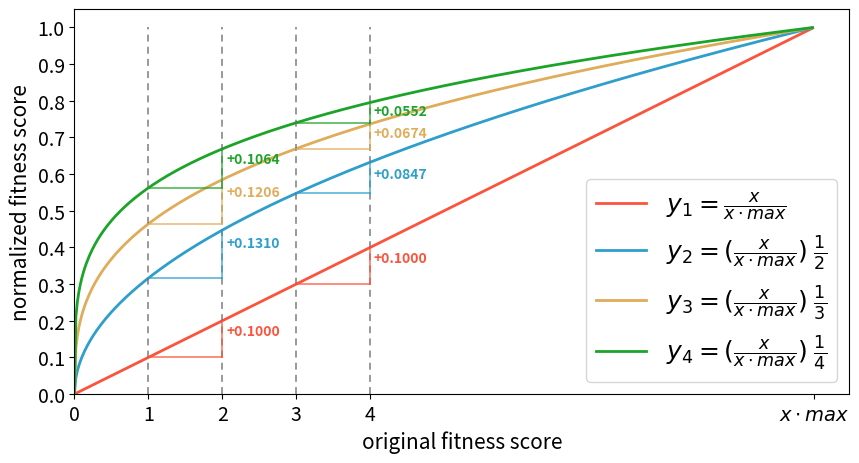

Here is the Python script that generated this plot:
import numpy as np
import matplotlib.pyplot as plt

f, ax = plt.subplots(1, figsize = (10, 5), dpi = 120)

x = np.arange(0., 10., 0.02)

# (x/x.max)**(1/c)
line1, = plt.plot(x, (x/10),          '#FC533C', label=r'$y_{1} =  \frac{x}{x \cdot max}$',                linewidth=2.0)
line2, = plt.plot(x, (x/10)**(1.0/2), '#2E9ECB', label=r'$y_{2} = (\frac{x}{x \cdot max}) ^ \frac{1}{2}$', linewidth=2.0)
line3, = plt.plot(x, (x/10)**(1.0/3), '#DFAC5A', label=r'$y_{3} = (\frac{x}{x \cdot max}) ^ \frac{1}{3}$', linewidth=2.0)
line4, = plt.plot(x, (x/10)**(1.0/4), '#1CA429', label=r'$y_{4} = (\frac{x}{x \cdot max}) ^ \frac{1}{4}$', linewidth=2.0)

# x = 1, x = 2, x = 3 ...
vline1, = plt.plot([1, 1], [0, 1], '#666666', linewidth=1.25, dashes=[4, 3], alpha=0.75)
vline2, = plt.plot([2, 2], [0, 1], '#666666', linewidth=1.25, dashes=[4, 3], alpha=0.75)
vline3, = plt.plot([3, 3], [0, 1], '#666666', linewidth=1.25, dashes=[4, 3], alpha=0.75)
vline4, = plt.plot([4, 4], [0, 1], '#666666', linewidth=1.25, dashes=[4, 3], alpha=0.75)


line1a, = plt.plot([1, 2], [0.10000000000, 0.10000000000], '#FC533C', linewidth=1.25, alpha=0.75)
line1b, = plt.plot([2, 2], [0.10000000000, 0.20000000000], '#FC533C', linewidth=1.25, alpha=0.75)
plt.text(2.05, 0.16, '+0.1000', fontsize=10, weight='bold', color='#FC533C')
line2a, = plt.plot([1, 2], [0.31622776601, 0.31622776601], '#2E9ECB', linewidth=1.25, alpha=0.75)
line2b, = plt.plot([2, 2], [0.31622776601, 0.44721359550], '#2E9ECB', linewidth=1.25, alpha=0.75)
plt.text(2.05, 0.40, '+0.1310', fontsize=10, weight='bold', color='#2E9ECB')
line3a, = plt.plot([1, 2], [0.46415888336, 0.46415888336], '#DFAC5A', linewidth=1.25, alpha=0.75)
line3b, = plt.plot([2, 2], [0.46415888336, 0.58480354764], '#DFAC5A', linewidth=1.25, alpha=0.75)
plt.text(2.05, 0.54, '+0.1206', fontsize=10, weight='bold', color='#DFAC5A')
line4a, = plt.plot([1, 2], [0.56234132519, 0.56234132519], '#1CA429', linewidth=1.25, alpha=0.75)
line4b, = plt.plot([2, 2], [0.56234132519, 0.66874030497], '#1CA429', linewidth=1.25, alpha=0.75)
plt.text(2.05, 0.63, '+0.1064', fontsize=10, weight='bold', color='#1CA429')


line1c, = plt.plot([3, 4], [0.30000000000, 0.30000000000], '#FC533C', linewidth=1.25, alpha=0.75)
line1d, = plt.plot([4, 4], [0.30000000000, 0.40000000000], '#FC533C', linewidth=1.25, alpha=0.75)
plt.text(4.05, 0.36, '+0.1000', fontsize=10, weight='bold', color='#FC533C')
line2c, = plt.plot([3, 4], [0.54772255750, 0.54772255750], '#2E9ECB', linewidth=1.25, alpha=0.75)
line2d, = plt.plot([4, 4], [0.54772255750, 0.63245553203], '#2E9ECB', linewidth=1.25, alpha=0.75)
plt.text(4.05, 0.59, '+0.0847', fontsize=10, weight='bold', color='#2E9ECB')
line3c, = plt.plot([3, 4], [0.66943295008, 0.66943295008], '#DFAC5A', linewidth=1.25, alpha=0.75)
line3d, = plt.plot([4, 4], [0.66943295008, 0.73680629972], '#DFAC5A', linewidth=1.25, alpha=0.75)
plt.text(4.05, 0.70, '+0.0674', fontsize=10, weight='bold', color='#DFAC5A')
line4c, = plt.plot([3, 4], [0.74008280449, 0.74008280449], '#1CA429', linewidth=1.25, alpha=0.75)
line4d, = plt.plot([4, 4], [0.74008280449, 0.79527072876], '#1CA429', linewidth=1.25, alpha=0.75)
plt.text(4.05, 0.76, '+0.0552', fontsize=10, weight='bold', color='#1CA429')


# ticks
plt.xticks([0, 1, 2, 3, 4, 10], ['0', '1', '2', '3', '4', r'$x \cdot max$'], fontsize=14)
plt.yticks(np.arange(0, 1.1, 0.1), fontsize=14)

ax.set_xlim(xmin=0)
ax.set_ylim(ymin=0)

plt.xlabel('original fitness score', fontsize=15)
plt.ylabel('normalized fitness score', fontsize=15)

plt.legend(handles=[line1, line2, line3, line4], fontsize=18, loc=4)

plt.show()